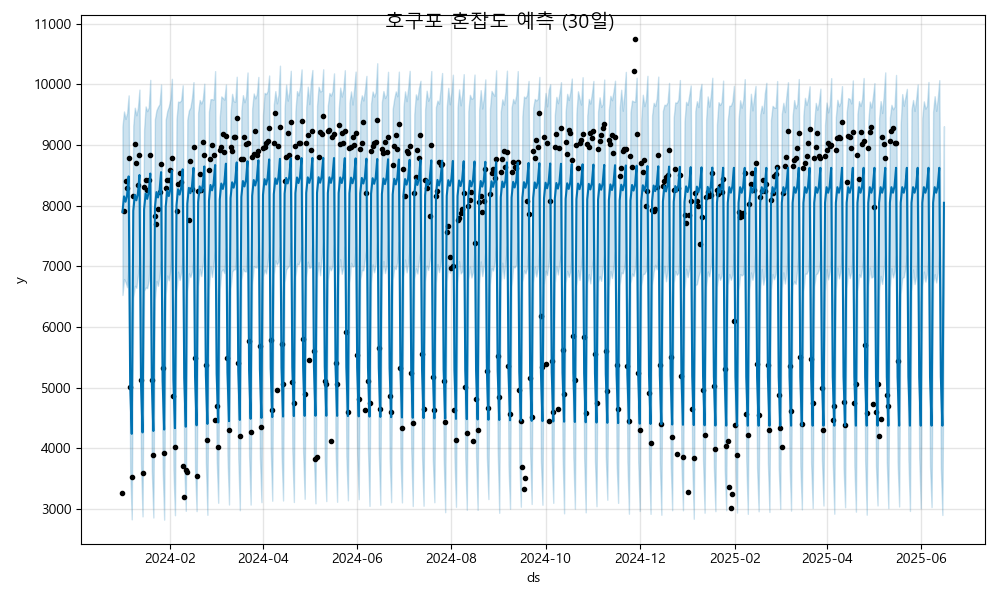

The file beside this chart, header and first rows:
ds, yhat, yhat_lower, yhat_upper
2024-01-01, 7892, 6527, 9307
2024-01-02, 8153, 6789, 9553
2024-01-03, 8065, 6741, 9430
2024-01-04, 8175, 6656, 9528
2024-01-05, 8482, 7050, 9818
2024-01-06, 5041, 3639, 6416
2024-01-07, 4238, 2828, 5661
2024-01-08, 7915, 6482, 9318
2024-01-09, 8177, 6678, 9615
2024-01-10, 8088, 6646, 9490
2024-01-11, 8199, 6852, 9612
2024-01-12, 8506, 7065, 9914
2024-01-13, 5064, 3736, 6503
2024-01-14, 4261, 2877, 5722
2024-01-15, 7939, 6595, 9251
2024-01-16, 8200, 6651, 9636
2024-01-17, 8111, 6641, 9558
2024-01-18, 8222, 6767, 9619
2024-01-19, 8529, 7172, 10074
2024-01-20, 5088, 3623, 6418
2024-01-21, 4285, 2858, 5617
2024-01-22, 7962, 6458, 9426
2024-01-23, 8224, 6758, 9571
2024-01-24, 8135, 6678, 9630
2024-01-25, 8246, 6848, 9673
2024-01-26, 8553, 7115, 9997
2024-01-27, 5111, 3684, 6514
2024-01-28, 4308, 2823, 5681
2024-01-29, 7986, 6543, 9416
2024-01-30, 8247, 6848, 9559
2024-01-31, 8158, 6769, 9635
2024-02-01, 8269, 6938, 9752
2024-02-02, 8576, 7271, 10091
2024-02-03, 5135, 3638, 6553
2024-02-04, 4332, 2896, 5709
2024-02-05, 8009, 6588, 9423
2024-02-06, 8271, 6912, 9716
2024-02-07, 8182, 6773, 9707
2024-02-08, 8293, 6896, 9738
2024-02-09, 8600, 7143, 9984
2024-02-10, 5158, 3710, 6538
2024-02-11, 4355, 2968, 5727
2024-02-12, 8033, 6583, 9415
2024-02-13, 8294, 6884, 9568
2024-02-14, 8205, 6823, 9618
2024-02-15, 8316, 6915, 9772
2024-02-16, 8623, 7149, 10037
2024-02-17, 5182, 3670, 6615
2024-02-18, 4379, 2964, 5740
2024-02-19, 8056, 6672, 9531
2024-02-20, 8318, 6961, 9742
2024-02-21, 8229, 6840, 9685
2024-02-22, 8340, 7025, 9749
2024-02-23, 8647, 7244, 10010
2024-02-24, 5205, 3768, 6579
2024-02-25, 4402, 2903, 5817
2024-02-26, 8080, 6627, 9548
2024-02-27, 8341, 7002, 9755
2024-02-28, 8252, 6825, 9756
2024-02-29, 8363, 7062, 9747
... 473 more rows
